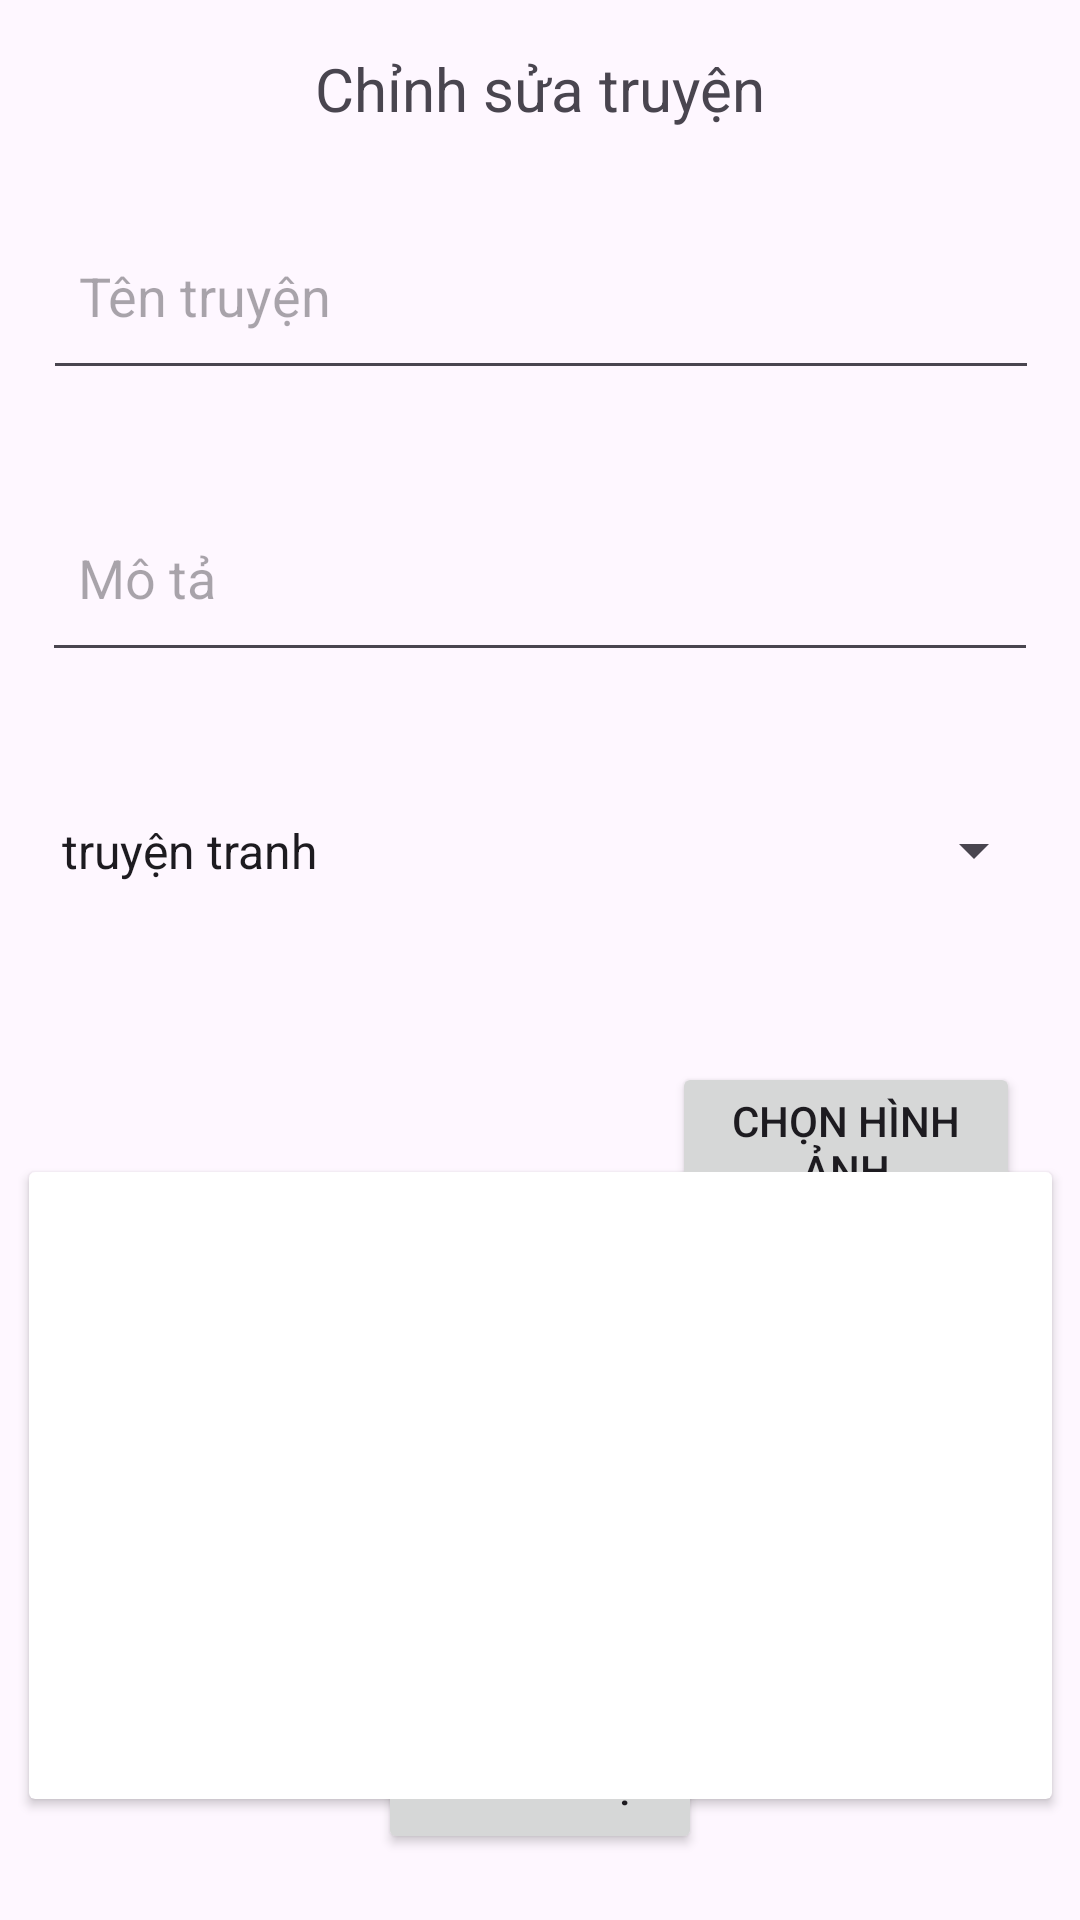

This screen was rendered from an Android layout file. Write that file and the resources it references.
<!-- AndroidManifest.xml: application theme Theme.Comicapp -->
<!-- res/layout/activity_edit_story.xml -->
<?xml version="1.0" encoding="utf-8"?>
<androidx.constraintlayout.widget.ConstraintLayout xmlns:android="http://schemas.android.com/apk/res/android"
    xmlns:app="http://schemas.android.com/apk/res-auto"
    xmlns:tools="http://schemas.android.com/tools"
    android:id="@+id/main"
    android:layout_width="match_parent"
    android:layout_height="match_parent"
    tools:context=".author.manage.edit.EditStory">

    <TextView
        android:id="@+id/textView2"
        android:layout_width="wrap_content"
        android:layout_height="wrap_content"
        android:layout_marginTop="16dp"
        android:text="Chỉnh sửa truyện"
        android:textSize="20sp"
        app:layout_constraintEnd_toEndOf="parent"
        app:layout_constraintStart_toStartOf="parent"
        app:layout_constraintTop_toTopOf="parent" />

    <EditText
        android:id="@+id/name"
        android:layout_width="332dp"
        android:layout_height="63dp"
        android:layout_marginTop="24dp"
        android:hint="Tên truyện"
        android:padding="12dp"
        app:layout_constraintEnd_toEndOf="parent"
        app:layout_constraintHorizontal_bias="0.506"
        app:layout_constraintStart_toStartOf="parent"
        app:layout_constraintTop_toBottomOf="@+id/textView2" />

    <EditText
        android:id="@+id/des"
        android:layout_width="332dp"
        android:layout_height="63dp"
        android:layout_marginTop="31dp"
        android:hint="Mô tả"
        android:padding="12dp"
        app:layout_constraintEnd_toEndOf="parent"
        app:layout_constraintStart_toStartOf="parent"
        app:layout_constraintTop_toBottomOf="@+id/name" />


    <Spinner
        android:id="@+id/category"
        android:layout_width="336dp"
        android:layout_height="61dp"
        android:layout_marginTop="29dp"
        android:entries="@array/category"
        app:layout_constraintEnd_toEndOf="parent"
        app:layout_constraintHorizontal_bias="0.533"
        app:layout_constraintStart_toStartOf="parent"
        app:layout_constraintTop_toBottomOf="@+id/des" />

    <ImageView
        android:id="@+id/imageStory"
        android:layout_width="125dp"
        android:layout_height="94dp"
        android:layout_marginStart="60dp"
        android:layout_marginTop="21dp"
        android:layout_marginBottom="20dp"
        android:scaleType="centerCrop"
        app:layout_constraintBottom_toTopOf="@+id/cardView"
        app:layout_constraintStart_toStartOf="parent"
        app:layout_constraintTop_toBottomOf="@+id/category"
        app:layout_constraintVertical_bias="0.0" />

    <Button
        android:id="@+id/btnSelectImg"
        android:layout_width="116dp"
        android:layout_height="55dp"
        android:layout_marginStart="30dp"
        android:layout_marginTop="40dp"
        android:text="Chọn hình ảnh"
        app:layout_constraintEnd_toEndOf="parent"
        app:layout_constraintHorizontal_bias="0.312"
        app:layout_constraintStart_toEndOf="@+id/imageStory"
        app:layout_constraintTop_toBottomOf="@+id/category" />

    <Button
        android:id="@+id/btn_add"
        android:layout_width="wrap_content"
        android:layout_height="wrap_content"
        android:layout_marginBottom="22dp"
        android:text="Sửa truyện"
        app:layout_constraintBottom_toBottomOf="parent"
        app:layout_constraintEnd_toEndOf="parent"
        app:layout_constraintStart_toStartOf="parent" />

    <androidx.cardview.widget.CardView
        android:id="@+id/cardView"
        android:layout_width="341dp"
        android:layout_height="209dp"
        android:layout_marginTop="122dp"
        android:layout_marginBottom="16dp"
        app:layout_constraintBottom_toTopOf="@+id/btn_add"
        app:layout_constraintEnd_toEndOf="parent"
        app:layout_constraintStart_toStartOf="parent"
        app:layout_constraintTop_toBottomOf="@+id/category">

        <androidx.constraintlayout.widget.ConstraintLayout
            android:layout_width="match_parent"
            android:layout_height="match_parent">

            <androidx.recyclerview.widget.RecyclerView
                android:id="@+id/recyclerViewChapters"
                android:layout_width="0dp"
                android:layout_height="0dp"
                app:layout_constraintBottom_toBottomOf="parent"
                app:layout_constraintEnd_toEndOf="parent"
                app:layout_constraintHorizontal_bias="1.0"
                app:layout_constraintStart_toStartOf="parent"
                app:layout_constraintTop_toTopOf="parent"
                app:layout_constraintVertical_bias="0.0" />
        </androidx.constraintlayout.widget.ConstraintLayout>
    </androidx.cardview.widget.CardView>

</androidx.constraintlayout.widget.ConstraintLayout>
<!-- resources referenced by this layout -->
<resources>
  <string-array name="category">
          <item>truyện tranh</item>
          <item>truyện chữ</item>
          <item>tiểu thuyết</item>
      </string-array>
  <style name="Theme.Comicapp" parent="Base.Theme.Comicapp" />
  <style name="Base.Theme.Comicapp" parent="Theme.Material3.DayNight.NoActionBar">
          
          
      </style>
</resources>
